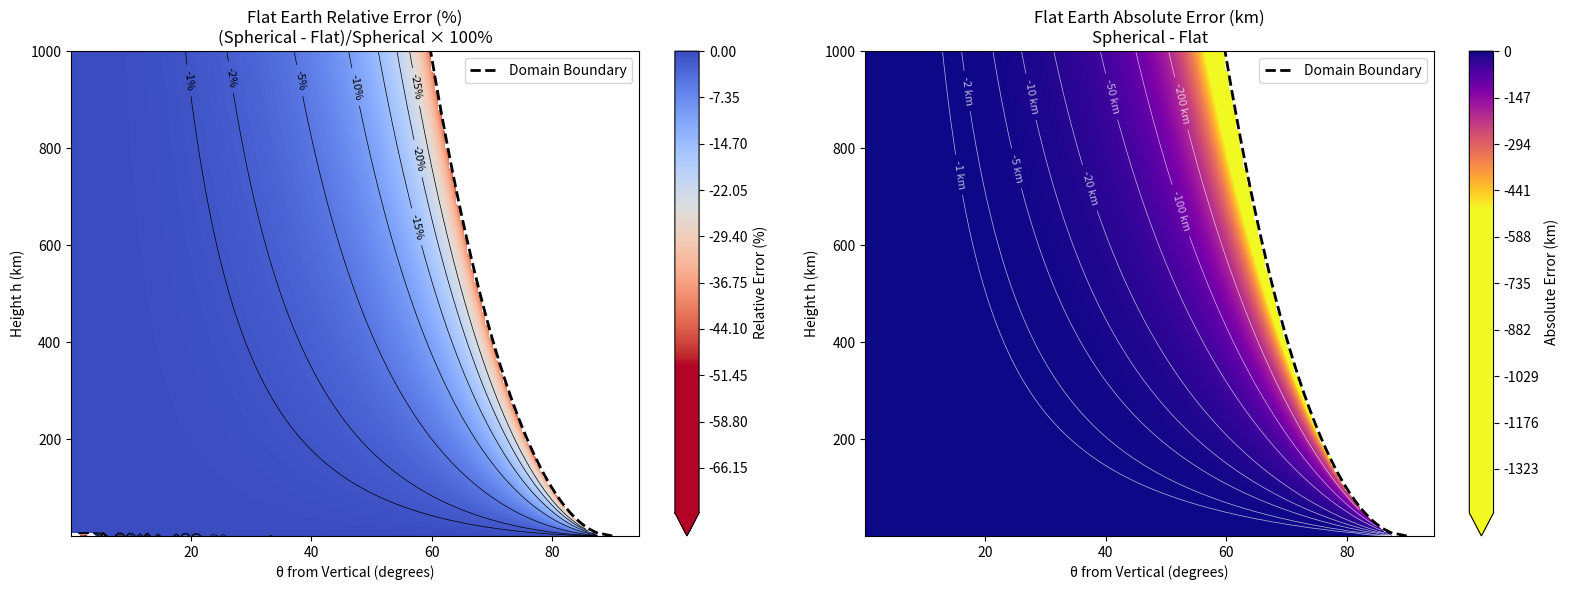

Generate this figure with matplotlib:
# type: ignore

import matplotlib.pyplot as plt
import numpy as np


def spherical_distance(theta, h, R=6371):
    """
    Compute great-circle distance d for spherical Earth.
    theta in radians, from vertical.
    Returns NaN if outside valid domain.
    """
    t2 = np.tan(theta) ** 2
    denominator = 2 * R * h + h**2

    if denominator <= 0:
        return 0 if h == 0 else np.nan

    max_t2 = R**2 / denominator

    if t2 >= max_t2:
        return np.nan

    numerator = (R + h) * t2 + np.sqrt(R**2 - t2 * (2 * R * h + h**2))
    ratio = numerator / (t2 + 1) / R
    ratio = np.clip(ratio, -1, 1)
    return R * np.arccos(ratio)


def flat_distance(theta, h):
    """Flat Earth approximation"""
    return h * np.tan(theta)


def relative_error(spherical, flat):
    """Calculate relative error: (spherical - flat) / spherical * 100%"""
    with np.errstate(divide="ignore", invalid="ignore"):
        error = (flat - spherical) / spherical * 100
    error[np.isinf(error)] = np.nan
    return error


# Create mesh grid
R_earth = 6371  # km

# Range of parameters
h_max = 1000  # maximum height in km
theta_max_deg = 89.9  # maximum theta in degrees

precision = 150
h_vals = np.linspace(0.001, h_max, precision)
theta_vals_deg = np.linspace(0.1, theta_max_deg, precision)
theta_vals_rad = np.radians(theta_vals_deg)

H, Theta = np.meshgrid(h_vals, theta_vals_rad)

# Compute distances and errors
D_spherical = np.zeros_like(H)
D_flat = np.zeros_like(H)

for i in range(H.shape[0]):
    for j in range(H.shape[1]):
        D_spherical[i, j] = spherical_distance(Theta[i, j], H[i, j], R_earth)
        D_flat[i, j] = flat_distance(Theta[i, j], H[i, j])

# Calculate errors
relative_err = relative_error(D_spherical, D_flat)
relative_err[relative_err > 0] = 0
absolute_err = D_flat - D_spherical
absolute_err[absolute_err > 0] = 0

# Convert theta back to degrees for plotting
Theta_deg = np.degrees(Theta)

# Create 2D contour plots
fig: plt.Figure
ax1: plt.Axes
ax2: plt.Axes
fig, (ax1, ax2) = plt.subplots(1, 2, figsize=(16, 6))

# Plot 1: Relative Error
contour1 = ax1.contourf(
    Theta_deg,
    H,
    relative_err,
    levels=precision * 10,
    cmap="coolwarm_r",
    vmin=-50,
    vmax=0,
    extend="min",
)
# ax1.set_yscale("log")
ax1.set_xlabel("θ from Vertical (degrees)")
ax1.set_ylabel("Height h (km)")
ax1.set_title("Flat Earth Relative Error (%)\n(Spherical - Flat)/Spherical × 100%")
cbar1 = fig.colorbar(contour1, ax=ax1)
contour1.set_clim(-50, 0)
cbar1.set_label("Relative Error (%)")

# Add contour lines for relative error
CS1 = ax1.contour(
    Theta_deg,
    H,
    relative_err,
    levels=[-25, -20, -15, -10, -5, -2, -1],
    colors="black",
    linewidths=0.5,
    linestyles="solid",
)
ax1.clabel(CS1, inline=True, fontsize=8, fmt="%.0f%%")

# Plot 2: Absolute Error
contour2 = ax2.contourf(
    Theta_deg,
    H,
    absolute_err,
    levels=precision * 10,
    cmap="plasma_r",
    vmin=-500,
    vmax=0,
    extend="min",
)
# ax2.set_yscale("log")
ax2.set_xlabel("θ from Vertical (degrees)")
ax2.set_ylabel("Height h (km)")
ax2.set_title("Flat Earth Absolute Error (km)\nSpherical - Flat")
cbar2 = fig.colorbar(contour2, ax=ax2)
cbar2.set_label("Absolute Error (km)")

# Add contour lines for absolute error
CS2 = ax2.contour(
    Theta_deg,
    H,
    absolute_err,
    levels=[-200, -100, -50, -20, -10, -5, -2, -1],
    colors="white",
    linewidths=0.5,
    linestyles="solid",
    alpha=0.7,
)
ax2.clabel(CS2, inline=True, fontsize=8, fmt="%.0f km")

# Add the domain boundary (where tan²θ = R²/(2Rh+h²))
boundary_theta = []
boundary_h = []
for h in h_vals:
    if h > 0:
        theta_max = np.arctan(R_earth / np.sqrt(2 * R_earth * h + h**2))
        boundary_theta.append(np.degrees(theta_max))
        boundary_h.append(h)

ax1.plot(boundary_theta, boundary_h, "k--", linewidth=2, label="Domain Boundary")
ax2.plot(boundary_theta, boundary_h, "k--", linewidth=2, label="Domain Boundary")
ax1.legend()
ax2.legend()

plt.tight_layout()
plt.show()

# Error statistics
valid_mask = ~np.isnan(relative_err) & ~np.isinf(relative_err)
valid_errors = relative_err[valid_mask]
valid_abs_errors = absolute_err[valid_mask]

print("Error Analysis:")
print(f"Maximum relative error: {np.nanmax(valid_errors):.1f}%")
print(f"Minimum relative error: {np.nanmin(valid_errors):.1f}%")
print(f"Mean relative error: {np.nanmean(valid_errors):.1f}%")
print(f"Maximum absolute error: {np.nanmax(valid_abs_errors):.1f} km")
print(f"Mean absolute error: {np.nanmean(valid_abs_errors):.1f} km")

# Show regions of over/under estimation
overestimate_mask = relative_err > 0
underestimate_mask = relative_err < 0
print(f"\nFlat Earth overestimates in {np.sum(overestimate_mask)} points")
print(f"Flat Earth underestimates in {np.sum(underestimate_mask)} points")
print(
    f"Ratio of overestimation: {np.sum(overestimate_mask) / np.sum(valid_mask) * 100:.1f}% of valid domain"
)
